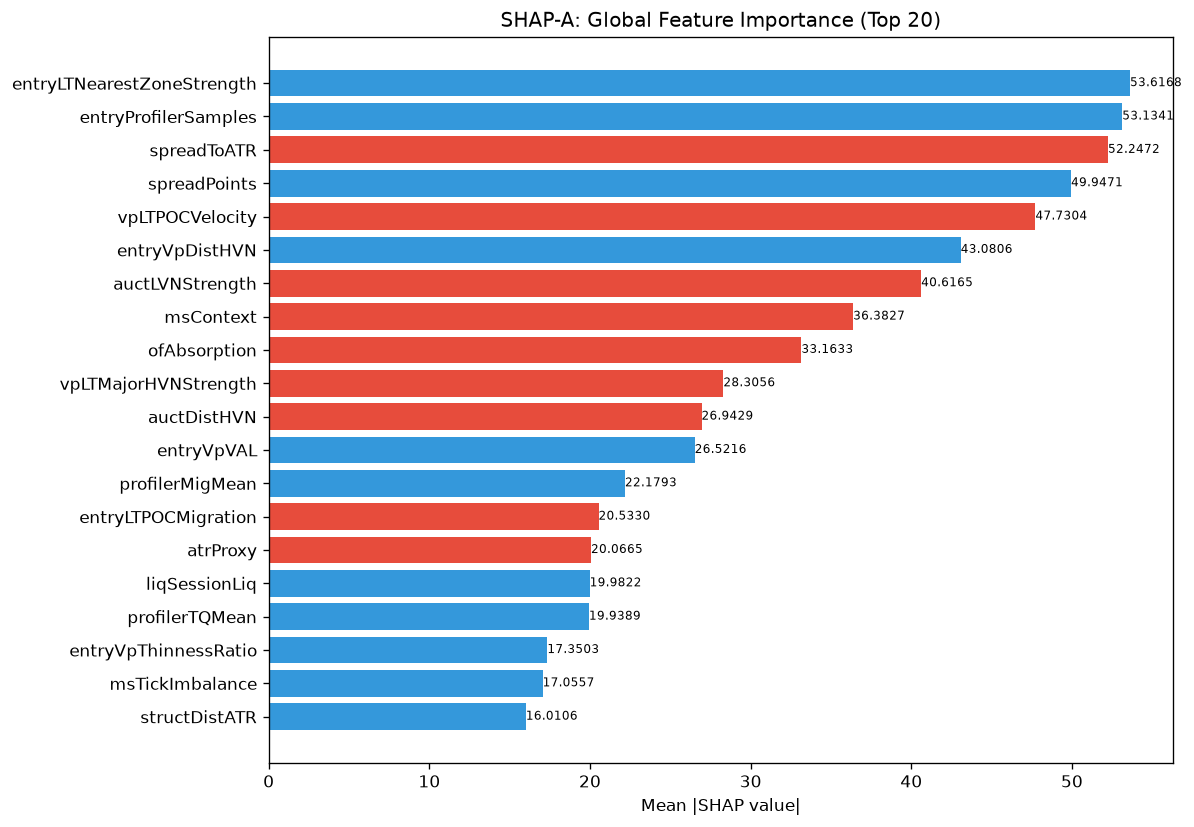

The file beside this chart, header and first rows:
feature, category, mean_abs_shap, mean_shap, std_shap, rank
entryLTNearestZoneStrength, unknown, 53.62, 3.885, 25.54, 1
entryProfilerSamples, unknown, 53.13, 12.87, 19.45, 2
spreadToATR, unknown, 52.25, -0.8819, 25.86, 3
spreadPoints, unknown, 49.95, 1.452, 13.55, 4
vpLTPOCVelocity, unknown, 47.73, -1.085, 23.82, 5
entryVpDistHVN, unknown, 43.08, 3.545, 21.36, 6
auctLVNStrength, unknown, 40.62, -1.94, 19.5, 7
msContext, engine_composite, 36.38, -5.813, 16.63, 8
ofAbsorption, unknown, 33.16, -4.137, 31.04, 9
vpLTMajorHVNStrength, unknown, 28.31, -0.5894, 18.41, 10
auctDistHVN, unknown, 26.94, -0.3274, 15.75, 11
entryVpVAL, unknown, 26.52, 4.123, 29.89, 12
profilerMigMean, unknown, 22.18, 5.194, 15.98, 13
entryLTPOCMigration, unknown, 20.53, -0.464, 13.22, 14
atrProxy, unknown, 20.07, -0.2716, 12.06, 15
liqSessionLiq, unknown, 19.98, 0.256, 22.23, 16
profilerTQMean, unknown, 19.94, 3.53, 11.24, 17
entryVpThinnessRatio, unknown, 17.35, 0.6783, 10.36, 18
msTickImbalance, unknown, 17.06, 0.09994, 10.06, 19
structDistATR, unknown, 16.01, 2.206, 22.76, 20
entryVpPOC, unknown, 15.6, 0.6417, 19.2, 21
msCompression, unknown, 15.3, -1.059, 10.72, 22
RR, unknown, 14.3, 0.6634, 9.83, 23
liqContext, engine_composite, 14.01, 3.289, 6.781, 24
auctTargetConf, unknown, 13.71, 1.775, 9.137, 25
liqStopCluster, unknown, 13.31, -2.045, 6.785, 26
ofFlowIntensity, unknown, 13.2, -0.7378, 9.148, 27
vpLTMajorHVNPrice, unknown, 13.12, -1.288, 16.29, 28
vpDistNakedPOC_ATR, unknown, 12.73, 0.2544, 7.262, 29
vpBestHVNScore, unknown, 11.17, 1.116, 10.12, 30
entryVpBestHVN, unknown, 11.07, -0.5729, 15.2, 31
auctBalance, unknown, 10.86, -0.9867, 9.672, 32
liqDensity, unknown, 10.81, -1.311, 5.42, 33
msSpreadScore, unknown, 10.77, -0.7446, 5.898, 34
vpDailyPOC, unknown, 10.32, 0.05848, 5.111, 35
auctHVNStrength, unknown, 10.04, 0.371, 5.811, 36
smContext, engine_composite, 9.938, -0.1988, 8.184, 37
ofDeltaProxy, unknown, 9.858, -0.6568, 6.626, 38
entryVpDistLVN, unknown, 9.464, -0.6944, 6.414, 39
vpLTMajorLVNStrength, unknown, 9.2, 0.7156, 6.325, 40
vpLTTrendDuration, unknown, 9.004, 0.5997, 4.891, 41
ofParticipation, unknown, 8.625, -1.266, 6.311, 42
auctReversalRisk, unknown, 8.229, 0.2178, 7.708, 43
smFVG, unknown, 7.838, 0.3817, 9.092, 44
vpLTPOCMigration, unknown, 7.515, -0.1321, 5.251, 45
vpLTAcceptanceAtPrice, unknown, 7.513, -1.022, 5.593, 46
profilerBalMean, unknown, 7.416, 0.2623, 5.39, 47
liqPremDisc, unknown, 6.959, -1.161, 4.791, 48
vpLTPOC30d, unknown, 6.753, -0.2184, 3.424, 49
ofContext, engine_composite, 6.586, 0.03402, 4.244, 50
vpLTNearestZoneStrength, unknown, 6.484, 0.4416, 4.242, 51
auctDistLVN, unknown, 6.335, 0.02277, 4.209, 52
profilerSamples, unknown, 6.084, 1.576, 3.149, 53
vpDevPOCSlope, unknown, 6.071, -0.04671, 5.883, 54
vpLTPOC60d, unknown, 5.979, -0.138, 6.261, 55
auctFailure, unknown, 5.945, -0.7381, 3.39, 56
vpLTPOC10d, unknown, 5.906, -0.5055, 3.532, 57
auctTargetType, unknown, 5.795, -0.7417, 3.975, 58
vpVAL, unknown, 5.767, 0.2393, 5.239, 59
vpPullbackPOC, unknown, 5.704, 0.4491, 2.773, 60
... 112 more rows
